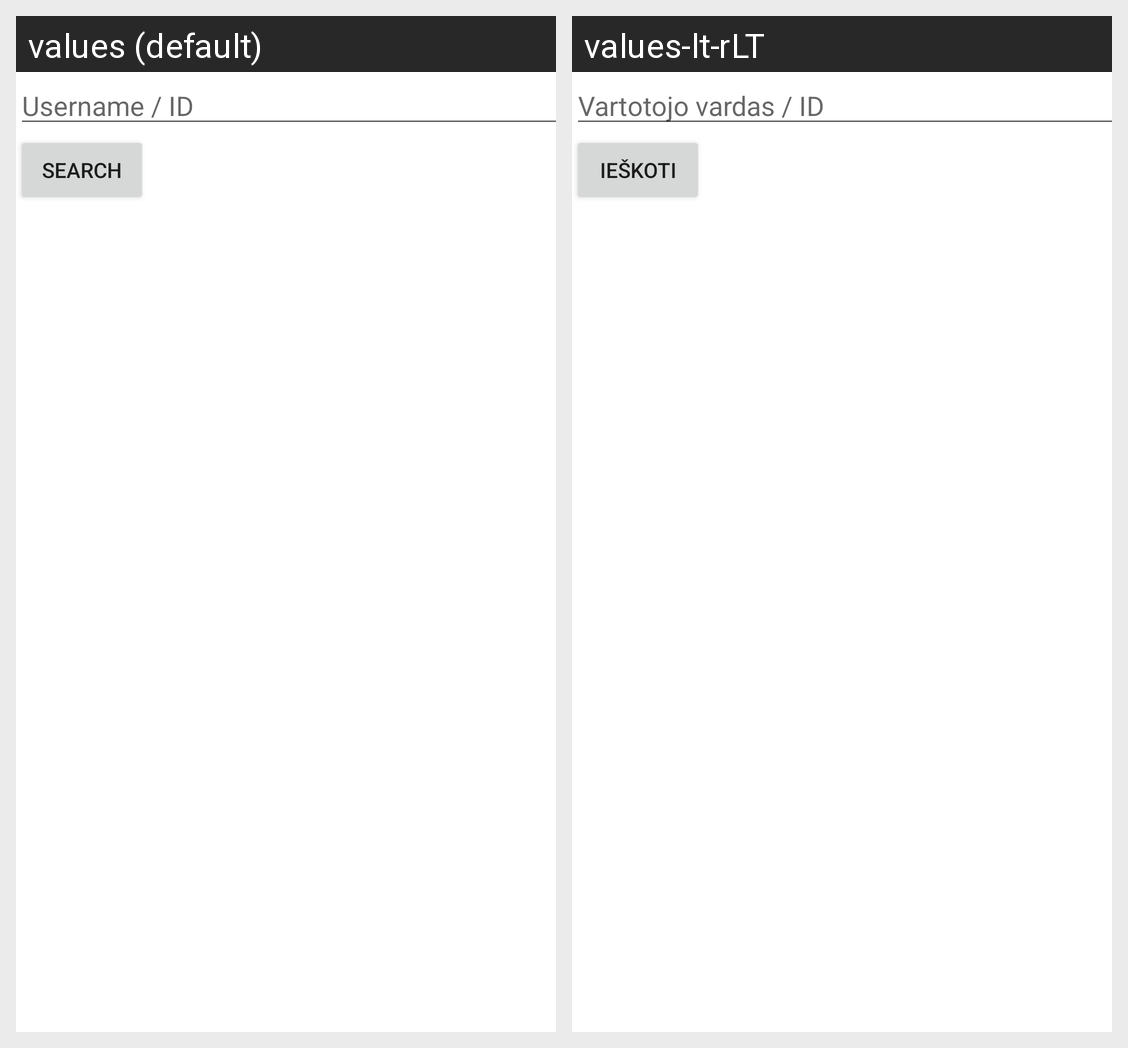

This grid shows one Android layout under two languages. Give, for every string resource on the screen, its name, the default text and each shown locale's text.
Android screen res/layout/activity_search.xml rendered under 2 locales, left to right: values (default), values-lt-rLT. Device: Nexus 5 (rendered at 1080×1920; each locale shown at half size, 540×960, under a caption strip naming it); theme Theme.EAD2CA2.
Strings drawn on this screen, with the default value and each locale's value (text and hints the layout hard-codes, and strings that could not be matched under every locale, appear in the picture but are not listed):

searchhint
  values: Username / ID
  values-lt-rLT: Vartotojo vardas / ID

searchbutton
  values: Search
  values-lt-rLT: Ieškoti
